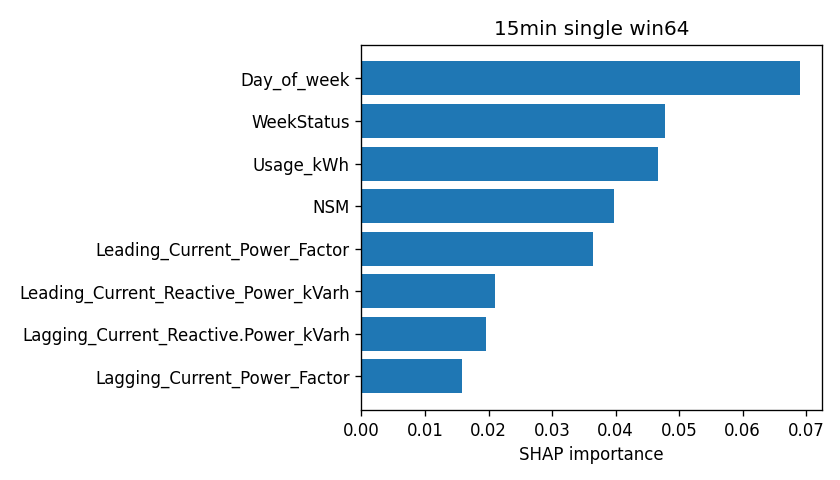

Values plotted in this chart, from the file beside it:
attr, value
Day_of_week, 0.06905
WeekStatus, 0.04778
Usage_kWh, 0.04674
NSM, 0.03969
Leading_Current_Power_Factor, 0.03648
Leading_Current_Reactive_Power_kVarh, 0.02106
Lagging_Current_Reactive.Power_kVarh, 0.0196
Lagging_Current_Power_Factor, 0.01576
Load_Type, 0.01399
CO2(tCO2), 0.01368
